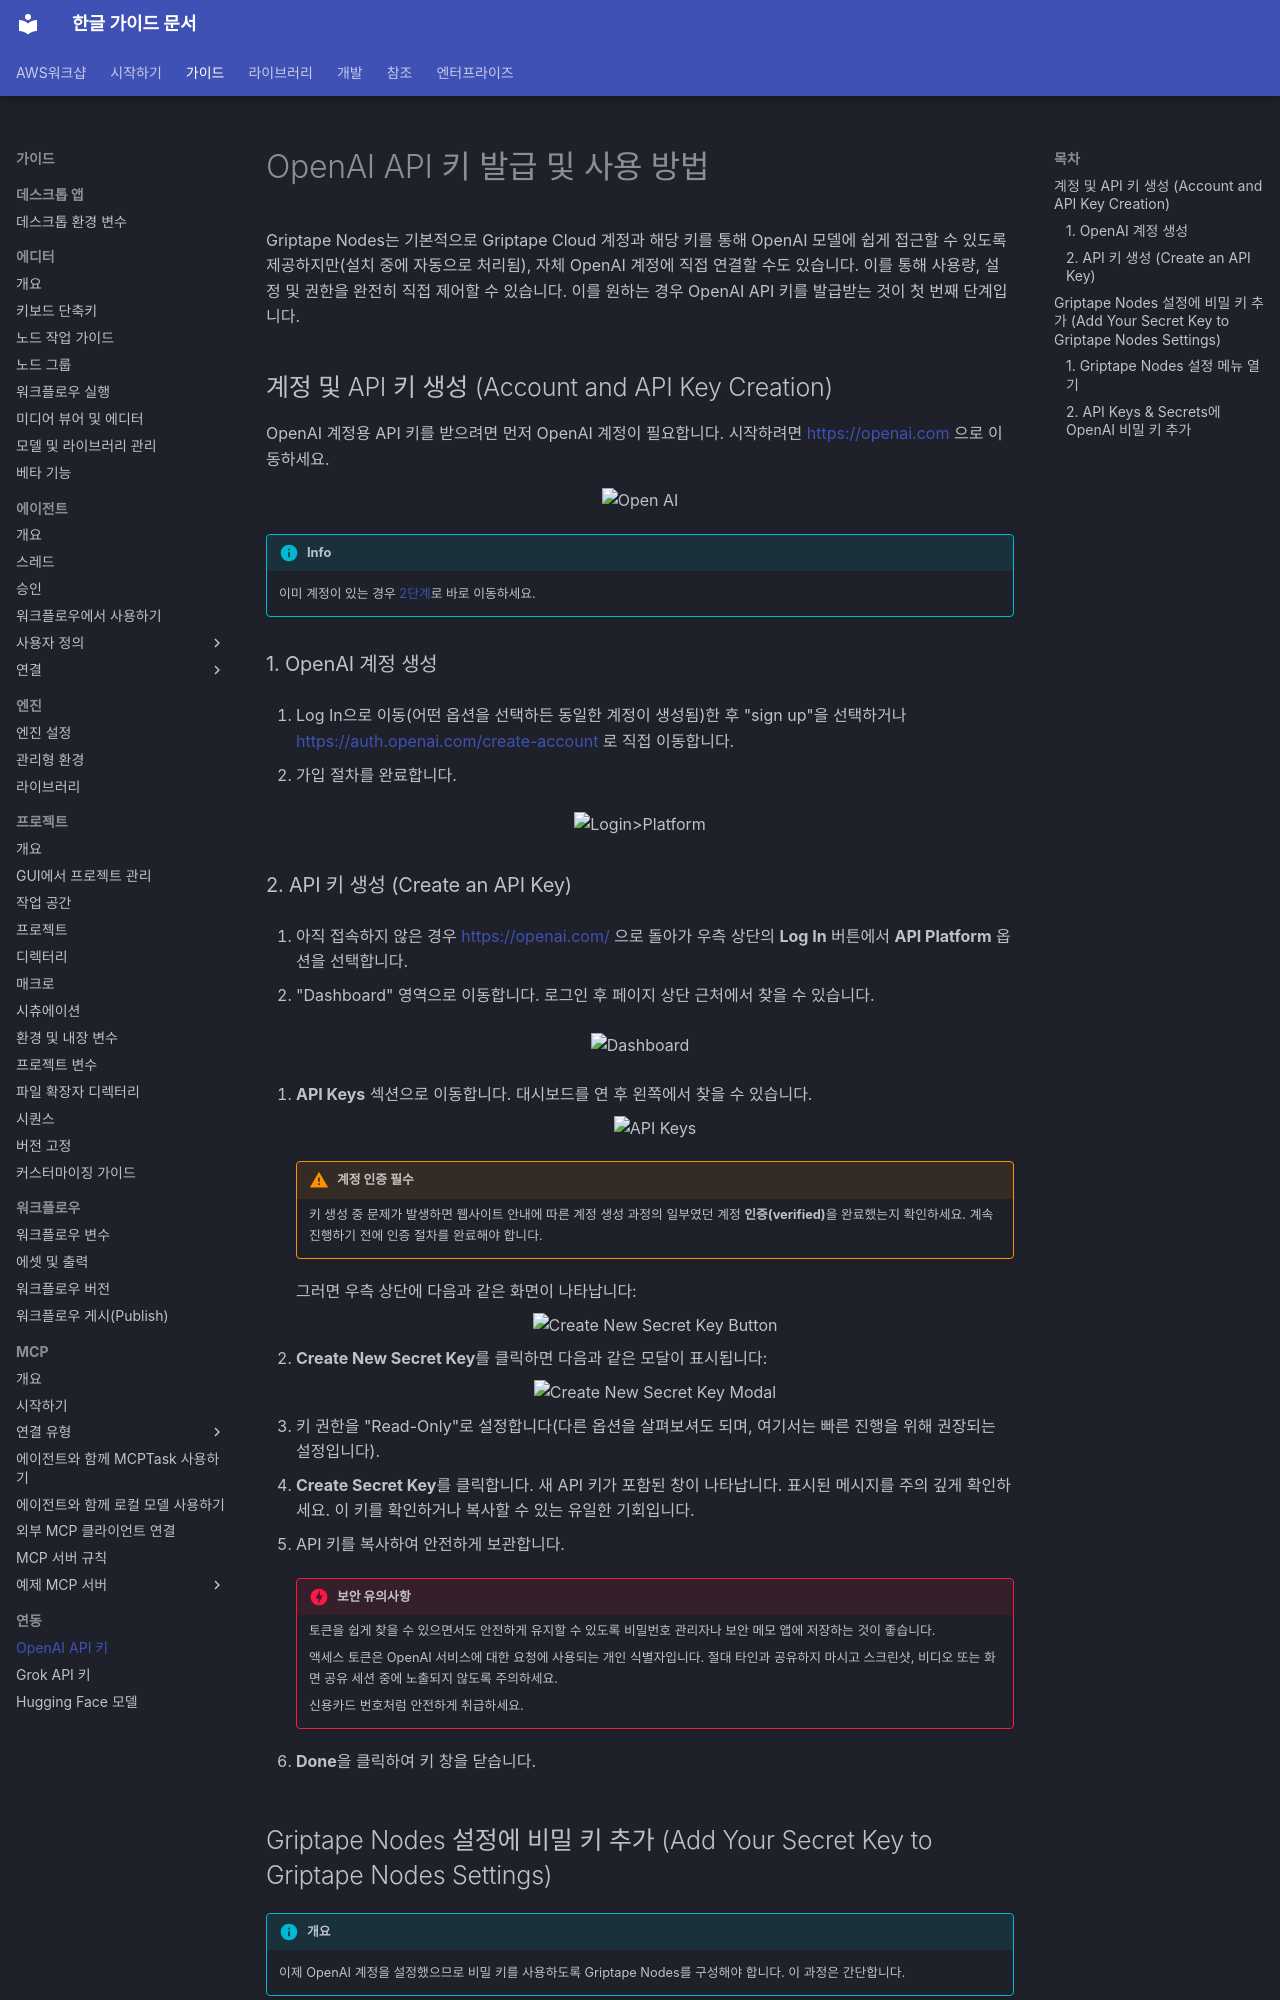

repository: fdotbeomhee/fnkr_gtn_doc · page: guides/integrations/openai/index.html · generator: mkdocs

# OpenAI API 키 발급 및 사용 방법

Griptape Nodes는 기본적으로 Griptape Cloud 계정과 해당 키를 통해 OpenAI 모델에 쉽게 접근할 수 있도록 제공하지만(설치 중에 자동으로 처리됨), 자체 OpenAI 계정에 직접 연결할 수도 있습니다. 이를 통해 사용량, 설정 및 권한을 완전히 직접 제어할 수 있습니다. 이를 원하는 경우 OpenAI API 키를 발급받는 것이 첫 번째 단계입니다.

## 계정 및 API 키 생성 (Account and API Key Creation) {: #account-and-api-key-creation }

OpenAI 계정용 API 키를 받으려면 먼저 OpenAI 계정이 필요합니다. 시작하려면 [https://openai.com](https://openai.com) 으로 이동하세요.

<p align="center">
    <img src="../assets/openai_00_main_page.png" alt="Open AI" width="500"/>
</p>

!!! info

    이미 계정이 있는 경우 [2단계](#create-an-api-key)로 바로 이동하세요.

### 1. OpenAI 계정 생성

1. Log In으로 이동(어떤 옵션을 선택하든 동일한 계정이 생성됨)한 후 "sign up"을 선택하거나 [https://auth.openai.com/create-account](https://auth.openai.com/create-account) 로 직접 이동합니다.

1. 가입 절차를 완료합니다.

<p align="center">
    <img src="../assets/openai_01_login_api_platform.png" alt="Login>Platform" width="300"/>
</p>

### 2. API 키 생성 (Create an API Key) {: #create-an-api-key }

1. 아직 접속하지 않은 경우 [https://openai.com/](https://openai.com/) 으로 돌아가 우측 상단의 **Log In** 버튼에서 **API Platform** 옵션을 선택합니다.

1. "Dashboard" 영역으로 이동합니다. 로그인 후 페이지 상단 근처에서 찾을 수 있습니다.

<p align="center">
    <img src="../assets/openai_02_dashboard.png" alt="Dashboard" width="400"/>
</p>

1. **API Keys** 섹션으로 이동합니다. 대시보드를 연 후 왼쪽에서 찾을 수 있습니다.

    <p align="center">
    <img src="../assets/openai_03_api_keys.png" alt="API Keys" width="200"/>
    </p>

    !!! warning "계정 인증 필수"

        키 생성 중 문제가 발생하면 웹사이트 안내에 따른 계정 생성 과정의 일부였던 계정 **인증(verified)**을 완료했는지 확인하세요. 계속 진행하기 전에 인증 절차를 완료해야 합니다.

    그러면 우측 상단에 다음과 같은 화면이 나타납니다:

    <p align="center">
    <img src="../assets/openai_04_create_new_secret_key_button.png" alt="Create New Secret Key Button" width="500"/>
    </p>

1. **Create New Secret Key**를 클릭하면 다음과 같은 모달이 표시됩니다:

    <p align="center">
    <img src="../assets/openai_05_create_new_secret_key_modal.png" alt="Create New Secret Key Modal" width="400"/>
    </p>

1. 키 권한을 "Read-Only"로 설정합니다(다른 옵션을 살펴보셔도 되며, 여기서는 빠른 진행을 위해 권장되는 설정입니다).

1. **Create Secret Key**를 클릭합니다. 새 API 키가 포함된 창이 나타납니다. 표시된 메시지를 주의 깊게 확인하세요. 이 키를 확인하거나 복사할 수 있는 유일한 기회입니다.

1. API 키를 복사하여 안전하게 보관합니다.

    !!! danger "보안 유의사항"

        토큰을 쉽게 찾을 수 있으면서도 안전하게 유지할 수 있도록 비밀번호 관리자나 보안 메모 앱에 저장하는 것이 좋습니다.

        액세스 토큰은 OpenAI 서비스에 대한 요청에 사용되는 개인 식별자입니다. 절대 타인과 공유하지 마시고 스크린샷, 비디오 또는 화면 공유 세션 중에 노출되지 않도록 주의하세요.

        신용카드 번호처럼 안전하게 취급하세요.

1. **Done**을 클릭하여 키 창을 닫습니다.
